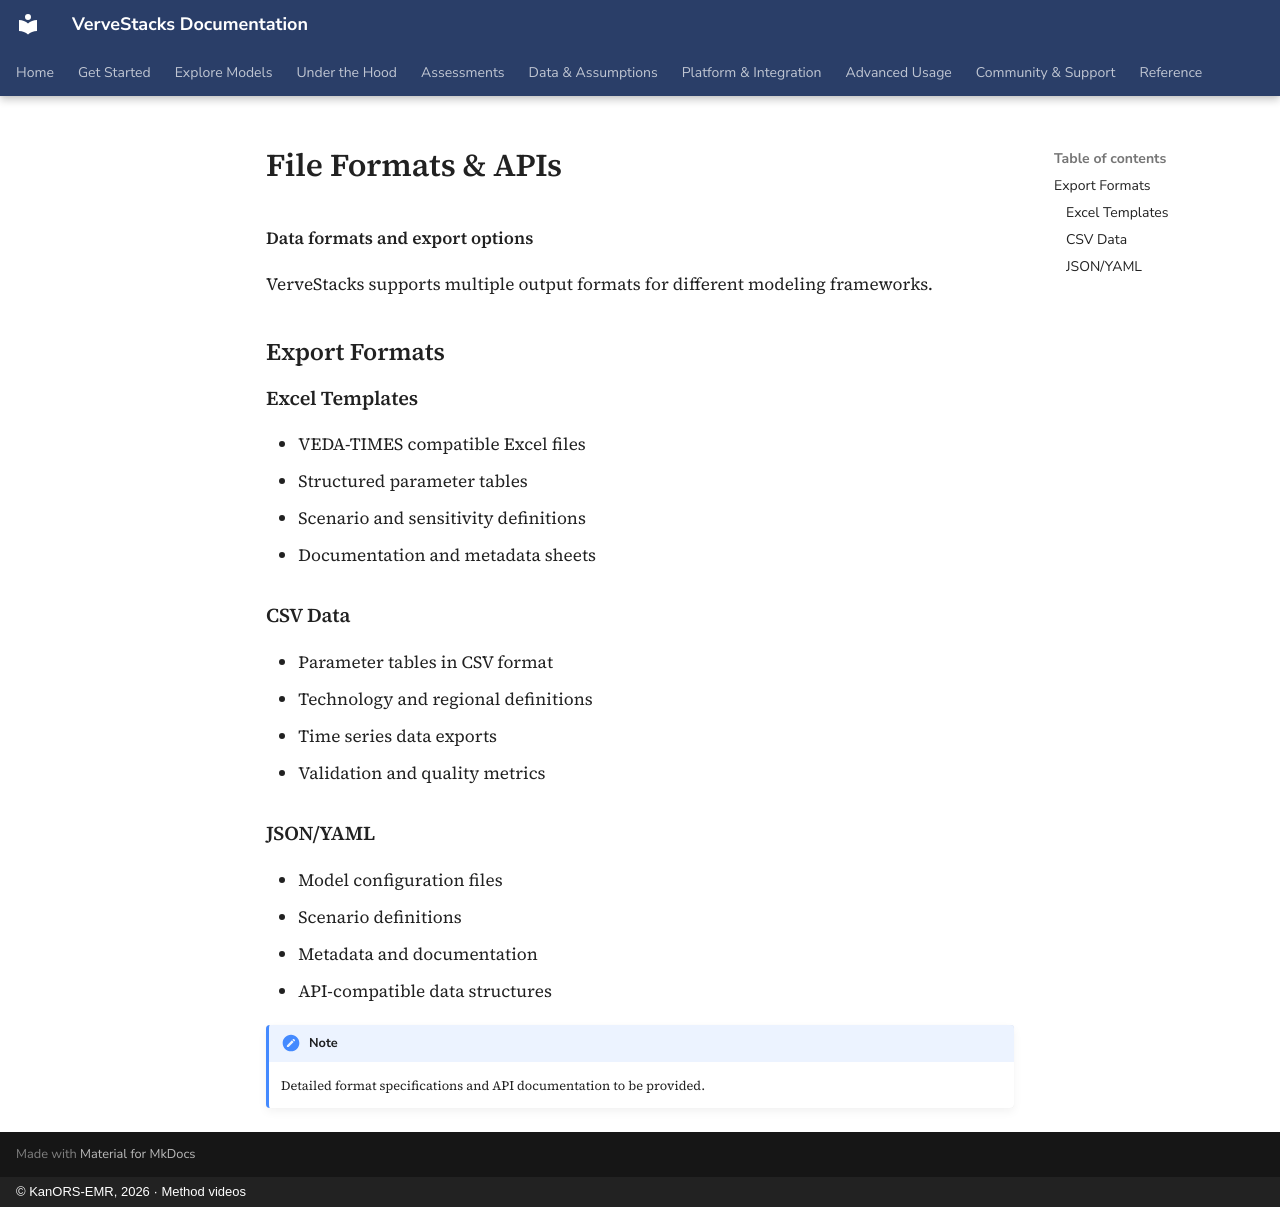

repository: kanors-emr/VerveStacks-docs · page: integration/formats/index.html · generator: mkdocs · copyright: © KanORS-EMR, 2026 · Method videos

# File Formats & APIs

**Data formats and export options**

VerveStacks supports multiple output formats for different modeling frameworks.

## Export Formats

### Excel Templates

- VEDA-TIMES compatible Excel files
- Structured parameter tables
- Scenario and sensitivity definitions
- Documentation and metadata sheets

### CSV Data

- Parameter tables in CSV format
- Technology and regional definitions
- Time series data exports
- Validation and quality metrics

### JSON/YAML

- Model configuration files
- Scenario definitions
- Metadata and documentation
- API-compatible data structures

!!! note
    Detailed format specifications and API documentation to be provided.
